Photos from the image-classification dataset "200" in the GitHub repository internet-of-production/microstructure-deep-generative-models. Its 9 classes are: fine grain 0, fine grain 1, fine grain 2, middle grain 3, middle grain 4, middle grain 5, coarse grain 6, coarse grain 7, coarse grain 8.

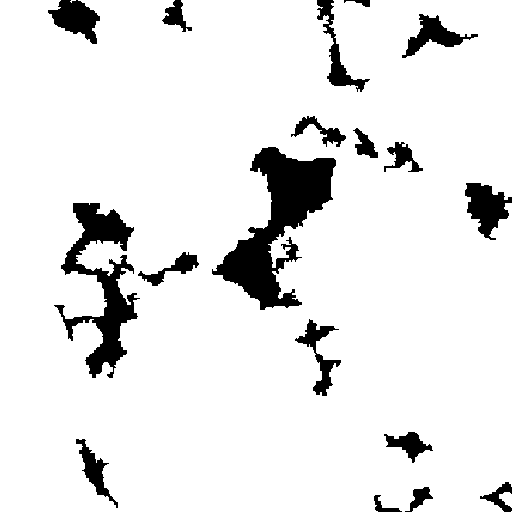
Label: coarse grain 7

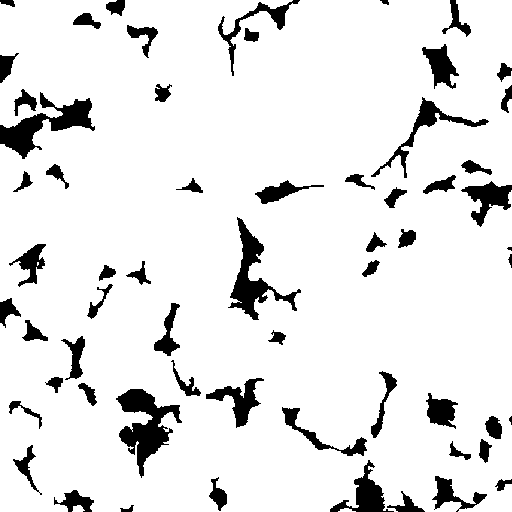
Label: middle grain 3

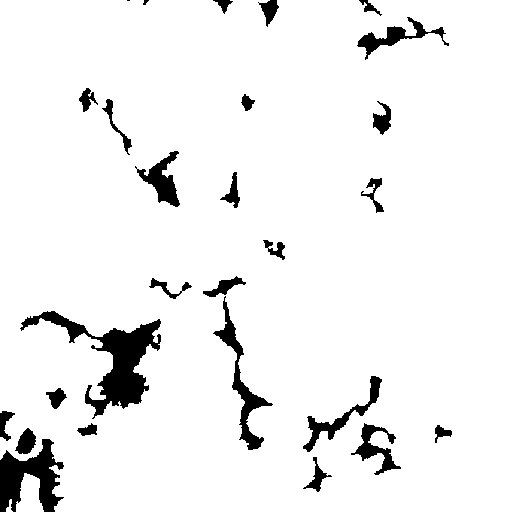
Label: coarse grain 8

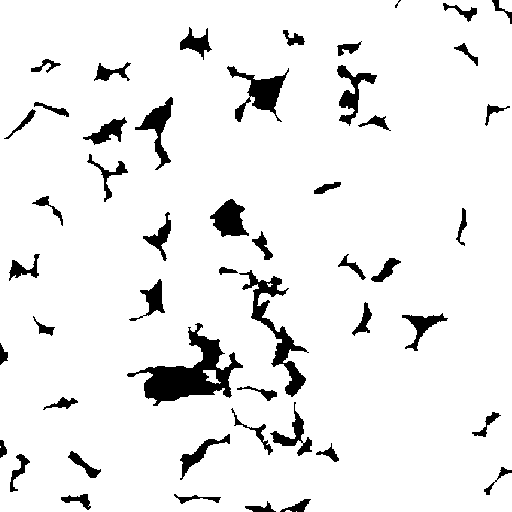
Label: fine grain 1

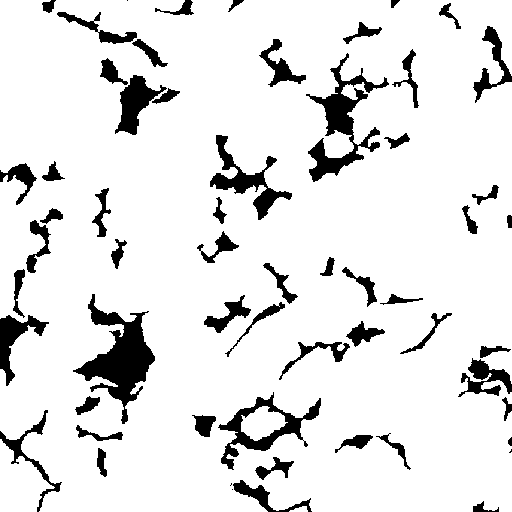
Label: fine grain 0

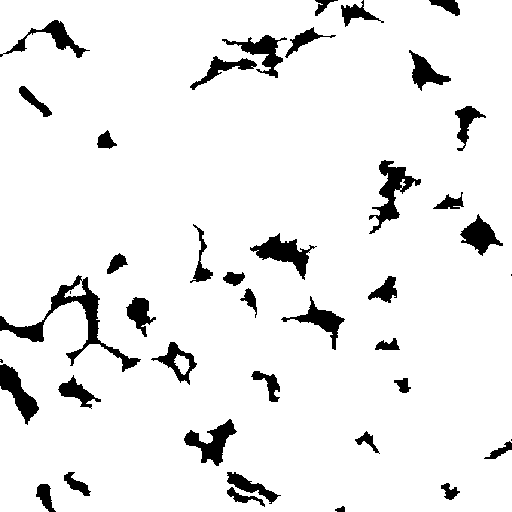
Label: middle grain 4
